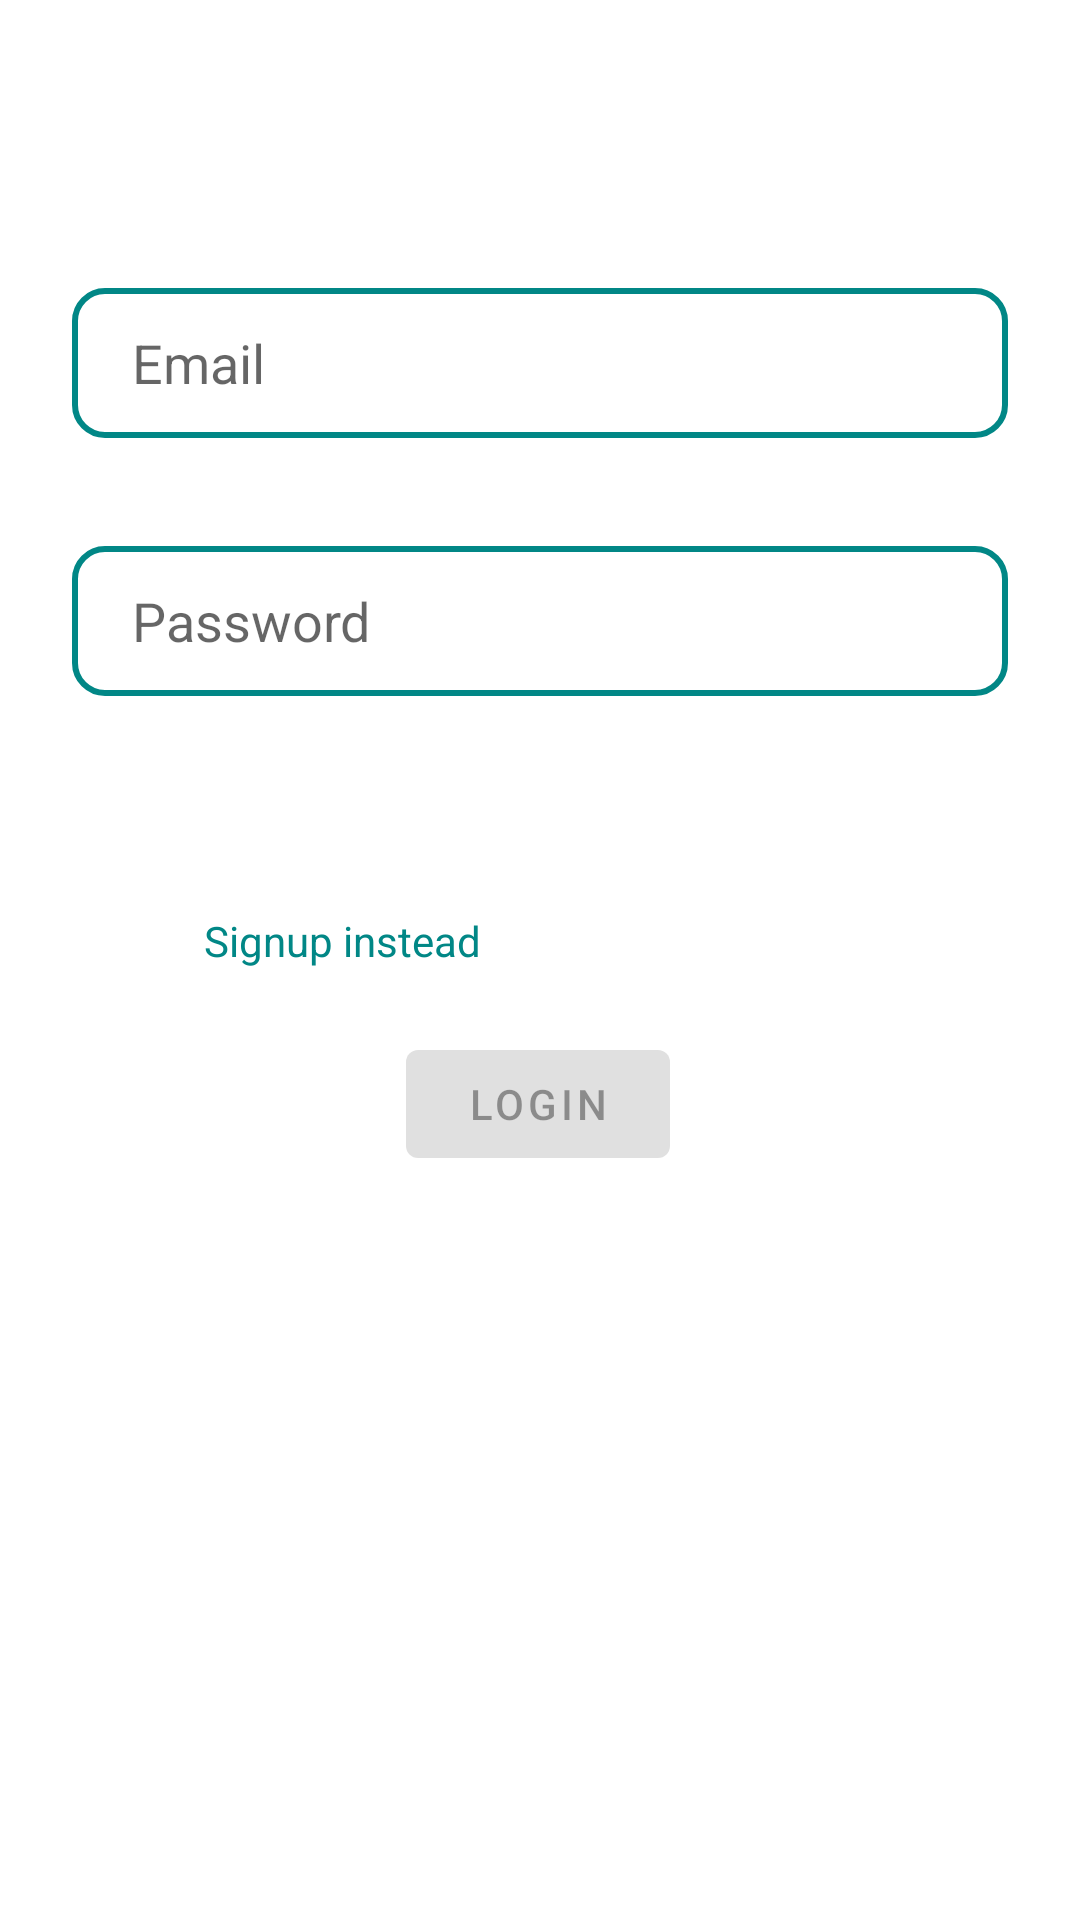

Layout XML and referenced resources for this Android screen:
<!-- AndroidManifest.xml: application theme Theme.Counter1ServerInterviewSolution -->
<!-- res/layout/fragment_login.xml -->
<?xml version="1.0" encoding="utf-8"?>
<androidx.constraintlayout.widget.ConstraintLayout xmlns:android="http://schemas.android.com/apk/res/android"
    xmlns:app="http://schemas.android.com/apk/res-auto"
    xmlns:tools="http://schemas.android.com/tools"
    android:id="@+id/container"
    android:layout_width="match_parent"
    android:layout_height="match_parent"
    android:paddingLeft="@dimen/fragment_horizontal_margin"
    android:paddingTop="@dimen/fragment_vertical_margin"
    android:paddingRight="@dimen/fragment_horizontal_margin"
    android:paddingBottom="@dimen/fragment_vertical_margin"
    tools:context=".ui.login.LoginFragment">

    <EditText
        android:id="@+id/username"
        android:layout_width="0dp"
        android:layout_height="50dp"
        android:layout_marginStart="24dp"
        android:layout_marginTop="96dp"
        android:layout_marginEnd="24dp"
        android:hint="@string/prompt_email"
        android:paddingLeft="20dp"
        android:inputType="textEmailAddress"
        android:selectAllOnFocus="true"
        android:background="@drawable/rounded_edit_text"
        app:layout_constraintEnd_toEndOf="parent"
        app:layout_constraintStart_toStartOf="parent"
        app:layout_constraintTop_toTopOf="parent" />

    <EditText
        android:id="@+id/password"
        android:layout_width="0dp"
        android:layout_height="50dp"
        android:layout_marginStart="24dp"
        android:layout_marginTop="36dp"
        android:layout_marginEnd="24dp"
        android:background="@drawable/rounded_edit_text"
        android:hint="@string/prompt_password"
        android:imeActionLabel="@string/action_sign_in_short"
        android:imeOptions="actionDone"
        android:inputType="textPassword"
        android:selectAllOnFocus="true"
        android:paddingLeft="20dp"
        app:layout_constraintEnd_toEndOf="parent"
        app:layout_constraintHorizontal_bias="0.781"
        app:layout_constraintStart_toStartOf="parent"
        app:layout_constraintTop_toBottomOf="@+id/username" />

    <TextView
        android:id="@+id/text_view_signup"
        android:layout_width="wrap_content"
        android:layout_height="wrap_content"
        android:layout_marginStart="68dp"
        android:layout_marginTop="72dp"
        android:text="@string/dontHaveAnAccount"
        android:textColor="@color/teal_700"
        app:layout_constraintStart_toStartOf="parent"
        app:layout_constraintTop_toBottomOf="@+id/password" />

    <Button
        android:id="@+id/login"
        android:layout_width="wrap_content"
        android:layout_height="wrap_content"
        android:layout_gravity="start"
        android:layout_marginStart="48dp"
        android:layout_marginTop="16dp"
        android:layout_marginEnd="48dp"
        android:layout_marginBottom="64dp"
        android:enabled="false"
        android:text="@string/Login"
        app:layout_constraintBottom_toBottomOf="parent"
        app:layout_constraintEnd_toEndOf="parent"
        app:layout_constraintHorizontal_bias="0.497"
        app:layout_constraintStart_toStartOf="parent"
        app:layout_constraintTop_toBottomOf="@+id/password"
        app:layout_constraintVertical_bias="0.343" />

    <ProgressBar
        android:id="@+id/loading"
        android:layout_width="wrap_content"
        android:layout_height="wrap_content"
        android:layout_gravity="center"
        android:layout_marginStart="32dp"
        android:layout_marginTop="64dp"
        android:layout_marginEnd="32dp"
        android:layout_marginBottom="64dp"
        android:visibility="gone"
        app:layout_constraintBottom_toBottomOf="parent"
        app:layout_constraintEnd_toEndOf="@+id/password"
        app:layout_constraintStart_toStartOf="@+id/password"
        app:layout_constraintTop_toTopOf="parent"
        app:layout_constraintVertical_bias="0.3" />
</androidx.constraintlayout.widget.ConstraintLayout>
<!-- resources referenced by this layout -->
<resources>
  <!-- drawable rounded_edit_text (drawable) -->
  <?xml version="1.0" encoding="utf-8"?>
  <shape xmlns:android="http://schemas.android.com/apk/res/android"
      android:shape="rectangle" android:padding="15dp">
  
      <solid android:color="#FFFFFF" />
      <corners
          android:bottomRightRadius="10dp"
          android:bottomLeftRadius="10dp"
          android:topLeftRadius="10dp"
          android:topRightRadius="10dp" />
      <stroke android:width="2dip" android:color="@color/teal_700" />
  </shape>
  <string name="Login">Login</string>
  <string name="action_sign_in_short">Sign in</string>
  <string name="dontHaveAnAccount">Signup instead</string>
  <string name="prompt_email">Email</string>
  <string name="prompt_password">Password</string>
  <style name="Theme.Counter1ServerInterviewSolution" parent="Theme.MaterialComponents.DayNight.DarkActionBar">
          
          <item name="colorPrimary">@color/purple_500</item>
          <item name="colorPrimaryVariant">@color/purple_700</item>
          <item name="colorOnPrimary">@color/white</item>
          
          <item name="colorSecondary">@color/teal_200</item>
          <item name="colorSecondaryVariant">@color/teal_700</item>
          <item name="colorOnSecondary">@color/black</item>
          
          <item name="android:statusBarColor" tools:targetApi="l">?attr/colorPrimaryVariant</item>
          
      </style>
  <!-- not gathered from this repository: default colours our renderer supplied (Android Studio template values) -->
  <color name="purple_500">#FF6200EE</color>
  <color name="purple_700">#FF3700B3</color>
  <color name="teal_200">#FF03DAC5</color>
  <color name="teal_700">#FF018786</color>
  <color name="black">#FF000000</color>
  <color name="white">#FFFFFFFF</color>
</resources>
